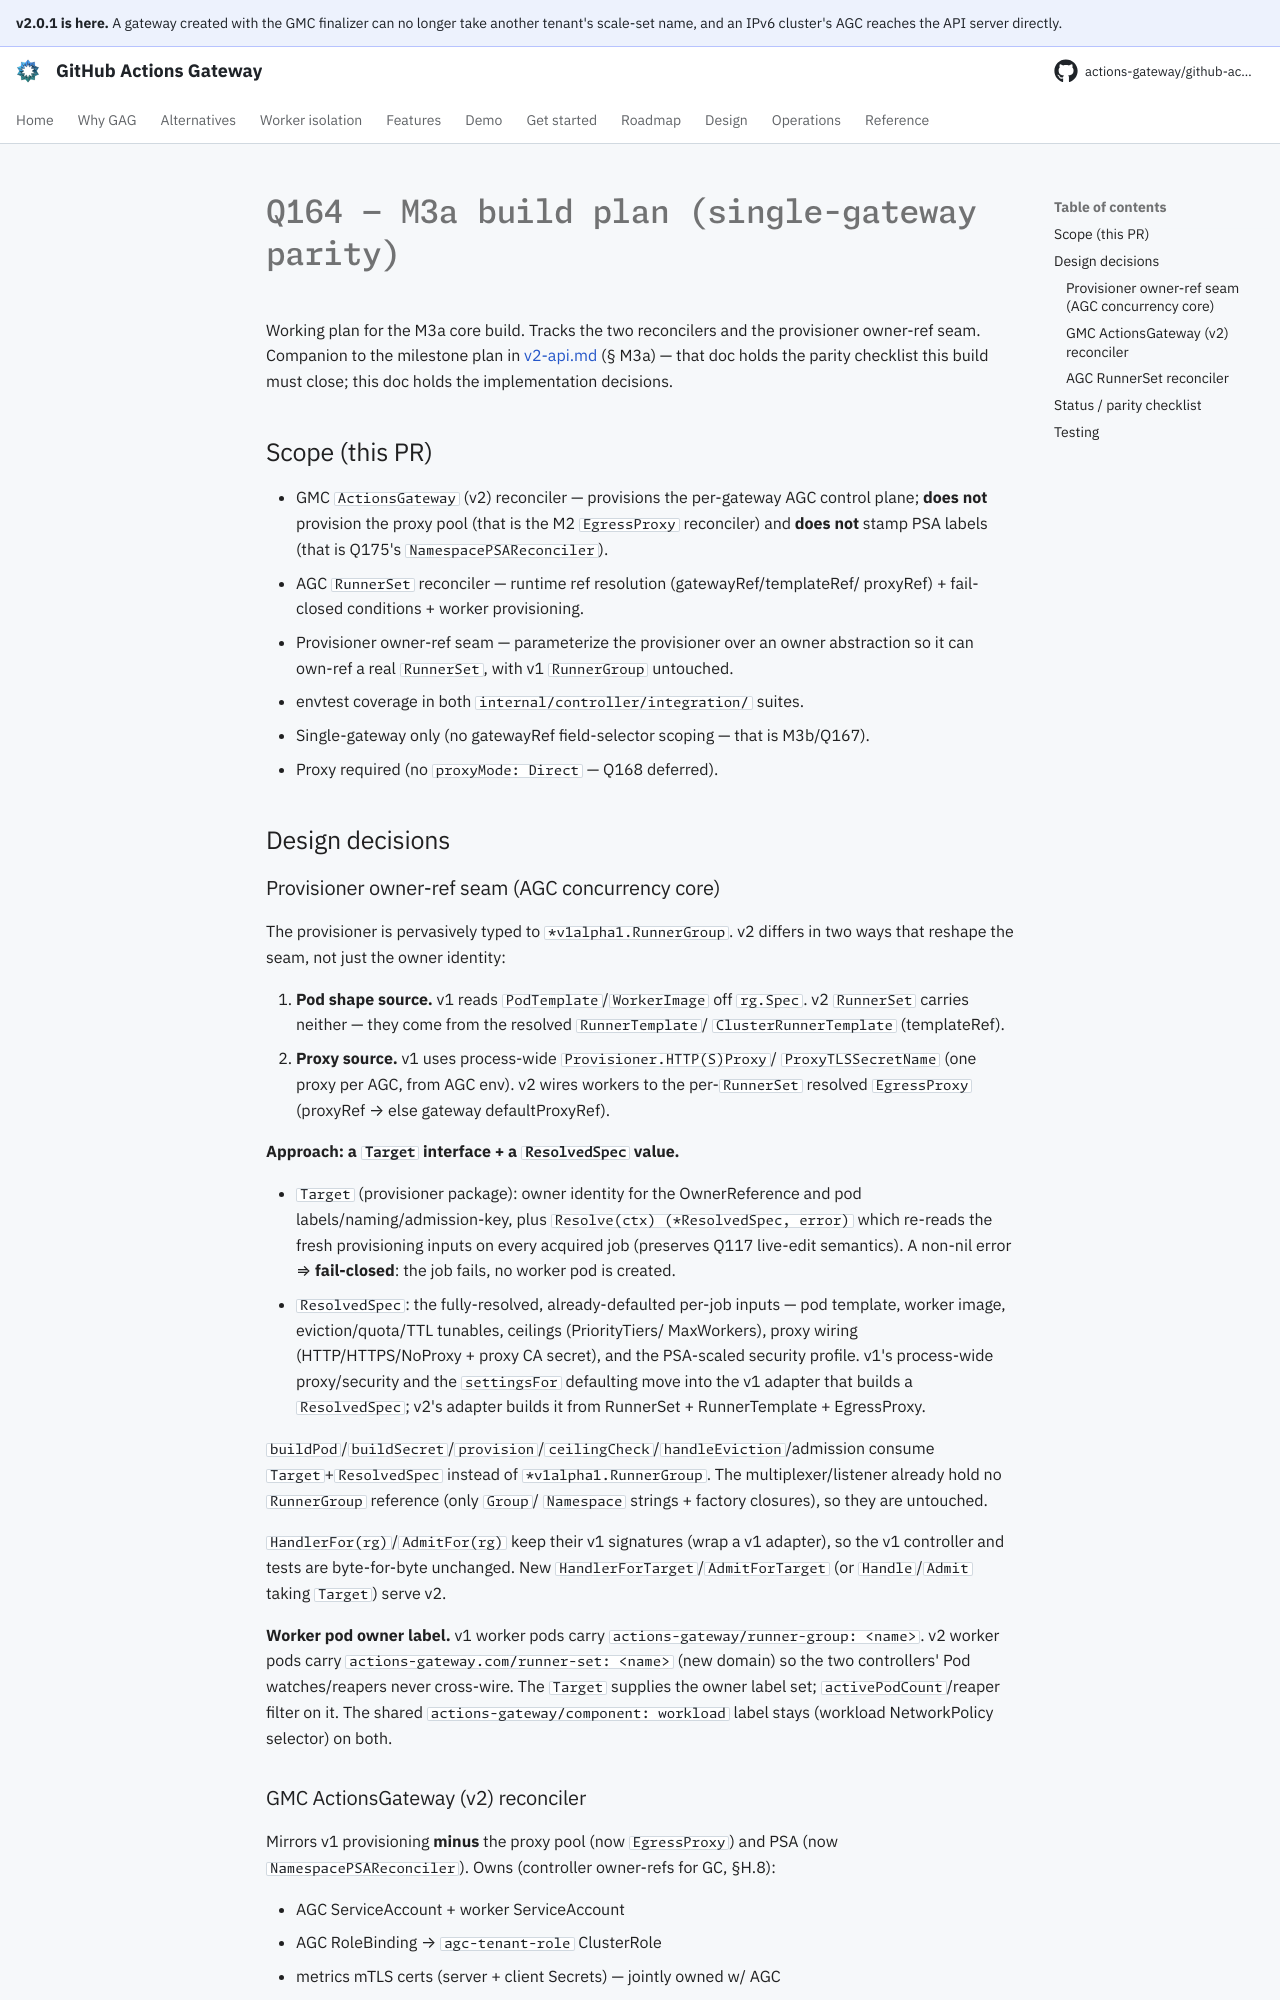

repository: actions-gateway/github-actions-gateway · page: dev/plan/archive/q164-m3a-build/index.html · generator: mkdocs

# Q164 — M3a build plan (single-gateway parity)

Working plan for the M3a core build.
Tracks the two reconcilers and the provisioner owner-ref seam.
Companion to the milestone plan in [v2-api.md](../v2-api.md) (§ M3a) — that doc holds the parity checklist this build must close; this doc holds the implementation decisions.

## Scope (this PR)

- GMC `ActionsGateway` (v2) reconciler — provisions the per-gateway AGC control plane; **does not** provision the proxy pool (that is the M2 `EgressProxy` reconciler) and **does not** stamp PSA labels (that is Q175's `NamespacePSAReconciler`).
- AGC `RunnerSet` reconciler — runtime ref resolution (gatewayRef/templateRef/ proxyRef) + fail-closed conditions + worker provisioning.
- Provisioner owner-ref seam — parameterize the provisioner over an owner abstraction so it can own-ref a real `RunnerSet`, with v1 `RunnerGroup` untouched.
- envtest coverage in both `internal/controller/integration/` suites.
- Single-gateway only (no gatewayRef field-selector scoping — that is M3b/Q167).
- Proxy required (no `proxyMode: Direct` — Q168 deferred).

## Design decisions

### Provisioner owner-ref seam (AGC concurrency core)

The provisioner is pervasively typed to `*v1alpha1.RunnerGroup`. v2 differs in two ways that reshape the seam, not just the owner identity:

1. **Pod shape source.** v1 reads `PodTemplate`/`WorkerImage` off `rg.Spec`. v2 `RunnerSet` carries neither — they come from the resolved `RunnerTemplate`/ `ClusterRunnerTemplate` (templateRef).
2. **Proxy source.** v1 uses process-wide `Provisioner.HTTP(S)Proxy`/ `ProxyTLSSecretName` (one proxy per AGC, from AGC env). v2 wires workers to the per-`RunnerSet` resolved `EgressProxy` (proxyRef → else gateway defaultProxyRef).

**Approach: a `Target` interface + a `ResolvedSpec` value.**

- `Target` (provisioner package): owner identity for the OwnerReference and pod labels/naming/admission-key, plus `Resolve(ctx) (*ResolvedSpec, error)` which re-reads the fresh provisioning inputs on every acquired job (preserves Q117 live-edit semantics).
  A non-nil error ⇒ **fail-closed**: the job fails, no worker pod is created.
- `ResolvedSpec`: the fully-resolved, already-defaulted per-job inputs — pod template, worker image, eviction/quota/TTL tunables, ceilings (PriorityTiers/ MaxWorkers), proxy wiring (HTTP/HTTPS/NoProxy + proxy CA secret), and the PSA-scaled security profile. v1's process-wide proxy/security and the `settingsFor` defaulting move into the v1 adapter that builds a `ResolvedSpec`; v2's adapter builds it from RunnerSet + RunnerTemplate + EgressProxy.

`buildPod`/`buildSecret`/`provision`/`ceilingCheck`/`handleEviction`/admission consume `Target`+`ResolvedSpec` instead of `*v1alpha1.RunnerGroup`.
The multiplexer/listener already hold no `RunnerGroup` reference (only `Group`/ `Namespace` strings + factory closures), so they are untouched.

`HandlerFor(rg)`/`AdmitFor(rg)` keep their v1 signatures (wrap a v1 adapter), so the v1 controller and tests are byte-for-byte unchanged.
New `HandlerForTarget`/`AdmitForTarget` (or `Handle`/`Admit` taking `Target`) serve v2.

**Worker pod owner label.** v1 worker pods carry `actions-gateway/runner-group: <name>`. v2 worker pods carry `actions-gateway.com/runner-set: <name>` (new domain) so the two controllers' Pod watches/reapers never cross-wire.
The `Target` supplies the owner label set; `activePodCount`/reaper filter on it.
The shared `actions-gateway/component: workload` label stays (workload NetworkPolicy selector) on both.
